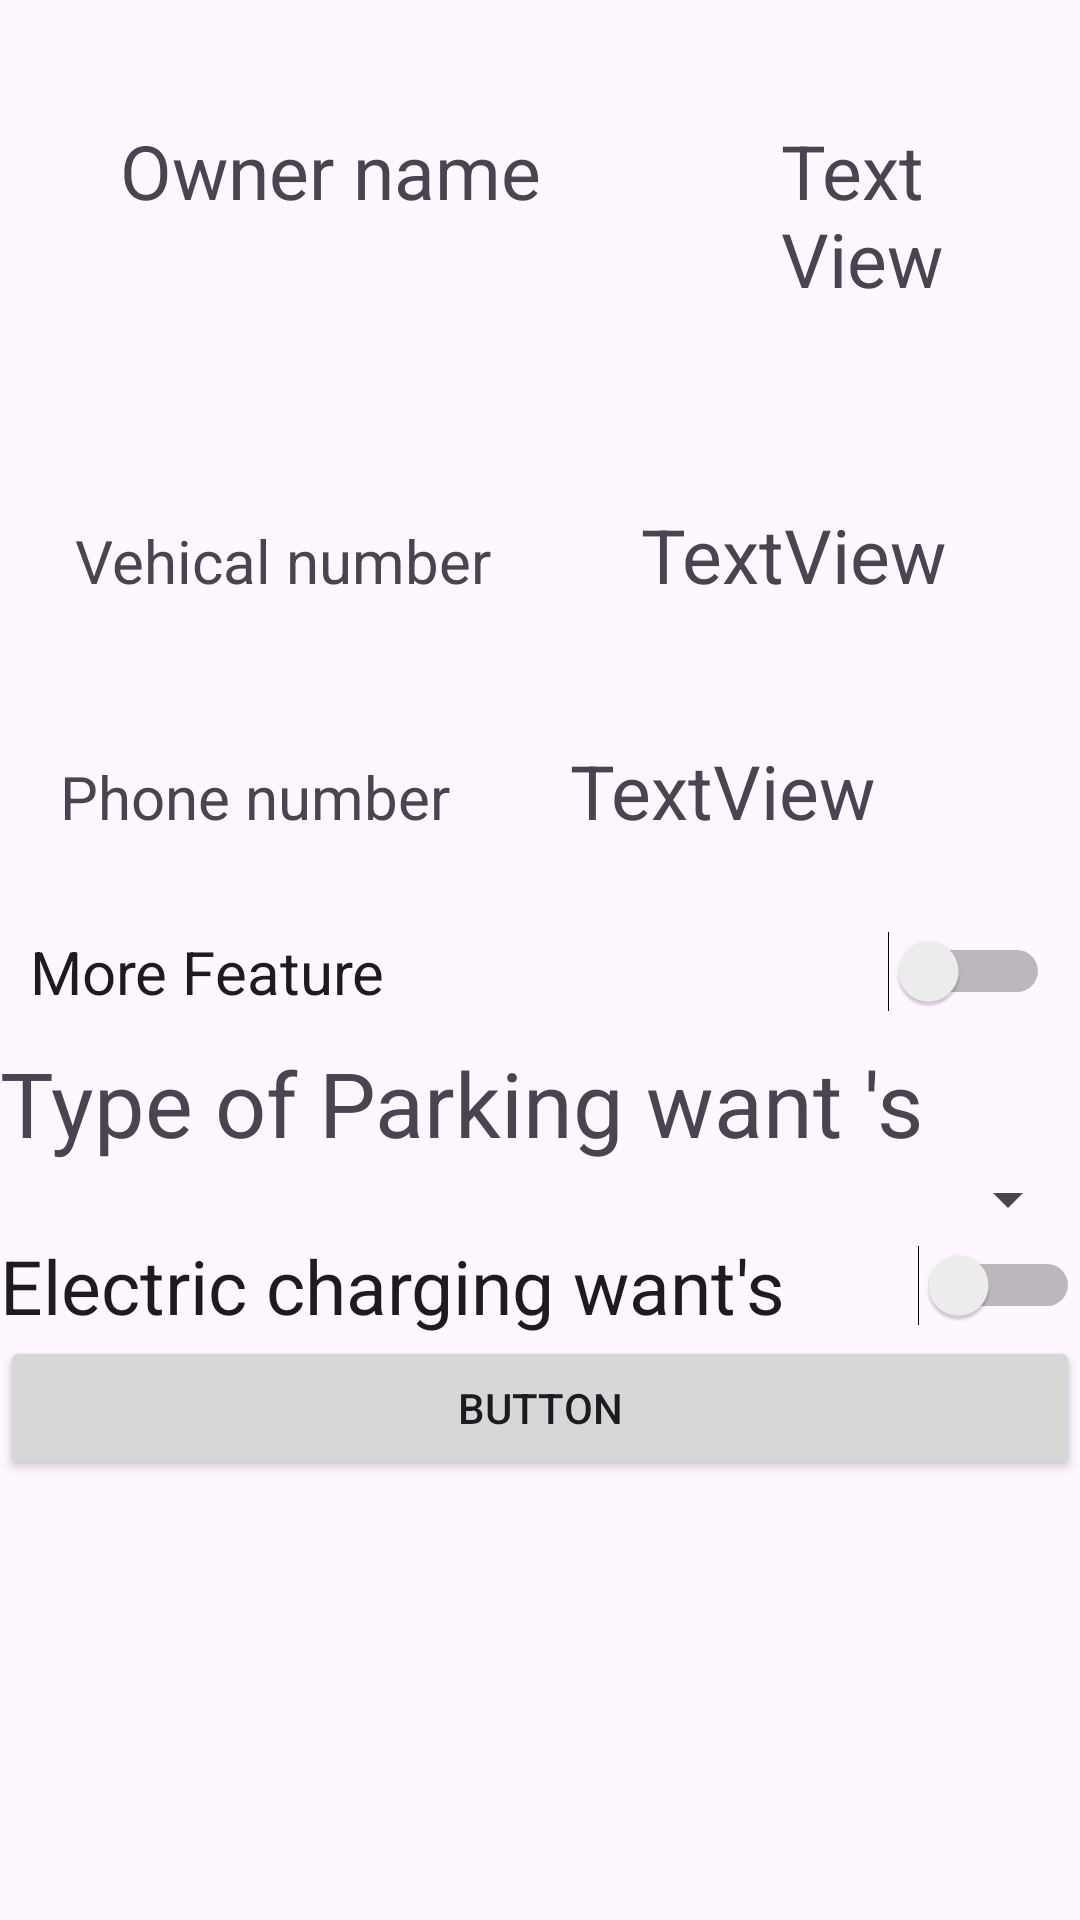

Write the Android layout XML for this screen, with the resource values it uses.
<!-- AndroidManifest.xml: application theme Theme.CAR_PARKING -->
<!-- res/layout/activity_parking.xml -->
<?xml version="1.0" encoding="utf-8"?>
<LinearLayout xmlns:android="http://schemas.android.com/apk/res/android"
    xmlns:app="http://schemas.android.com/apk/res-auto"
    xmlns:tools="http://schemas.android.com/tools"
    android:layout_width="match_parent"
    android:layout_height="match_parent"
    android:orientation="vertical"
    tools:context=".ParkingActivity">

    <LinearLayout
        android:layout_width="wrap_content"
        android:layout_height="wrap_content"
        android:orientation="horizontal">

        <TextView
            android:id="@+id/textView2"
            android:layout_width="wrap_content"
            android:layout_height="wrap_content"
            android:layout_margin="40dp"
            android:text="Owner name"
            android:textSize="25sp" />

        <TextView
            android:id="@+id/textView3"
            android:layout_width="wrap_content"
            android:layout_height="wrap_content"
            android:layout_margin="40dp"
            android:text="TextView"
            android:textSize="25sp" />

    </LinearLayout>

    <LinearLayout
        android:layout_width="wrap_content"
        android:layout_height="wrap_content"
        android:orientation="horizontal">

        <TextView
            android:id="@+id/textView4"
            android:layout_width="wrap_content"
            android:layout_height="wrap_content"
            android:layout_margin="25dp"
            android:layout_weight="1"
            android:text="Vehical number"
            android:textSize="20sp" />

        <TextView
            android:id="@+id/textView5"
            android:layout_width="wrap_content"
            android:layout_height="wrap_content"
            android:layout_margin="25dp"
            android:layout_weight="1"
            android:text="TextView"
            android:textSize="25sp" />

    </LinearLayout>

    <LinearLayout
        android:layout_width="match_parent"
        android:layout_height="wrap_content"
        android:orientation="horizontal">

        <TextView
            android:id="@+id/textView6"
            android:layout_width="wrap_content"
            android:layout_height="wrap_content"
            android:layout_margin="20sp"
            android:text="Phone number"
            android:textSize="20sp" />

        <TextView
            android:id="@+id/textView7"
            android:layout_width="wrap_content"
            android:layout_height="wrap_content"
            android:layout_margin="20sp"
            android:layout_weight="1"
            android:text="TextView"
            android:textSize="25sp" />
    </LinearLayout>

    <Switch
        android:id="@+id/switch1"
        android:layout_width="match_parent"
        android:layout_height="wrap_content"
        android:layout_margin="10sp"
        android:text="More Feature"
        android:textSize="20sp" />

    <ScrollView
        android:layout_width="match_parent"
        android:layout_height="wrap_content">

        <LinearLayout
            android:layout_width="match_parent"
            android:layout_height="wrap_content"
            android:orientation="vertical">

            <TextView
                android:id="@+id/textView8"
                android:layout_width="match_parent"
                android:layout_height="wrap_content"
                android:text="Type of Parking want 's"
                android:textSize="30sp" />

            <Spinner
                android:id="@+id/spinner"
                android:layout_width="match_parent"
                android:layout_height="wrap_content" />

            <Switch
                android:id="@+id/switch2"
                android:layout_width="match_parent"
                android:layout_height="wrap_content"
                android:text="Electric charging want's"
                android:textSize="25sp" />

        </LinearLayout>
    </ScrollView>

    <Button
        android:id="@+id/button4"
        android:layout_width="match_parent"
        android:layout_height="wrap_content"


        android:layout_gravity="bottom"
        android:foregroundGravity="bottom"
        android:text="Button" />

</LinearLayout>
<!-- resources referenced by this layout -->
<resources>
  <style name="Theme.CAR_PARKING" parent="Base.Theme.CAR_PARKING" />
  <style name="Base.Theme.CAR_PARKING" parent="Theme.Material3.Light">
          
          
      </style>
</resources>
